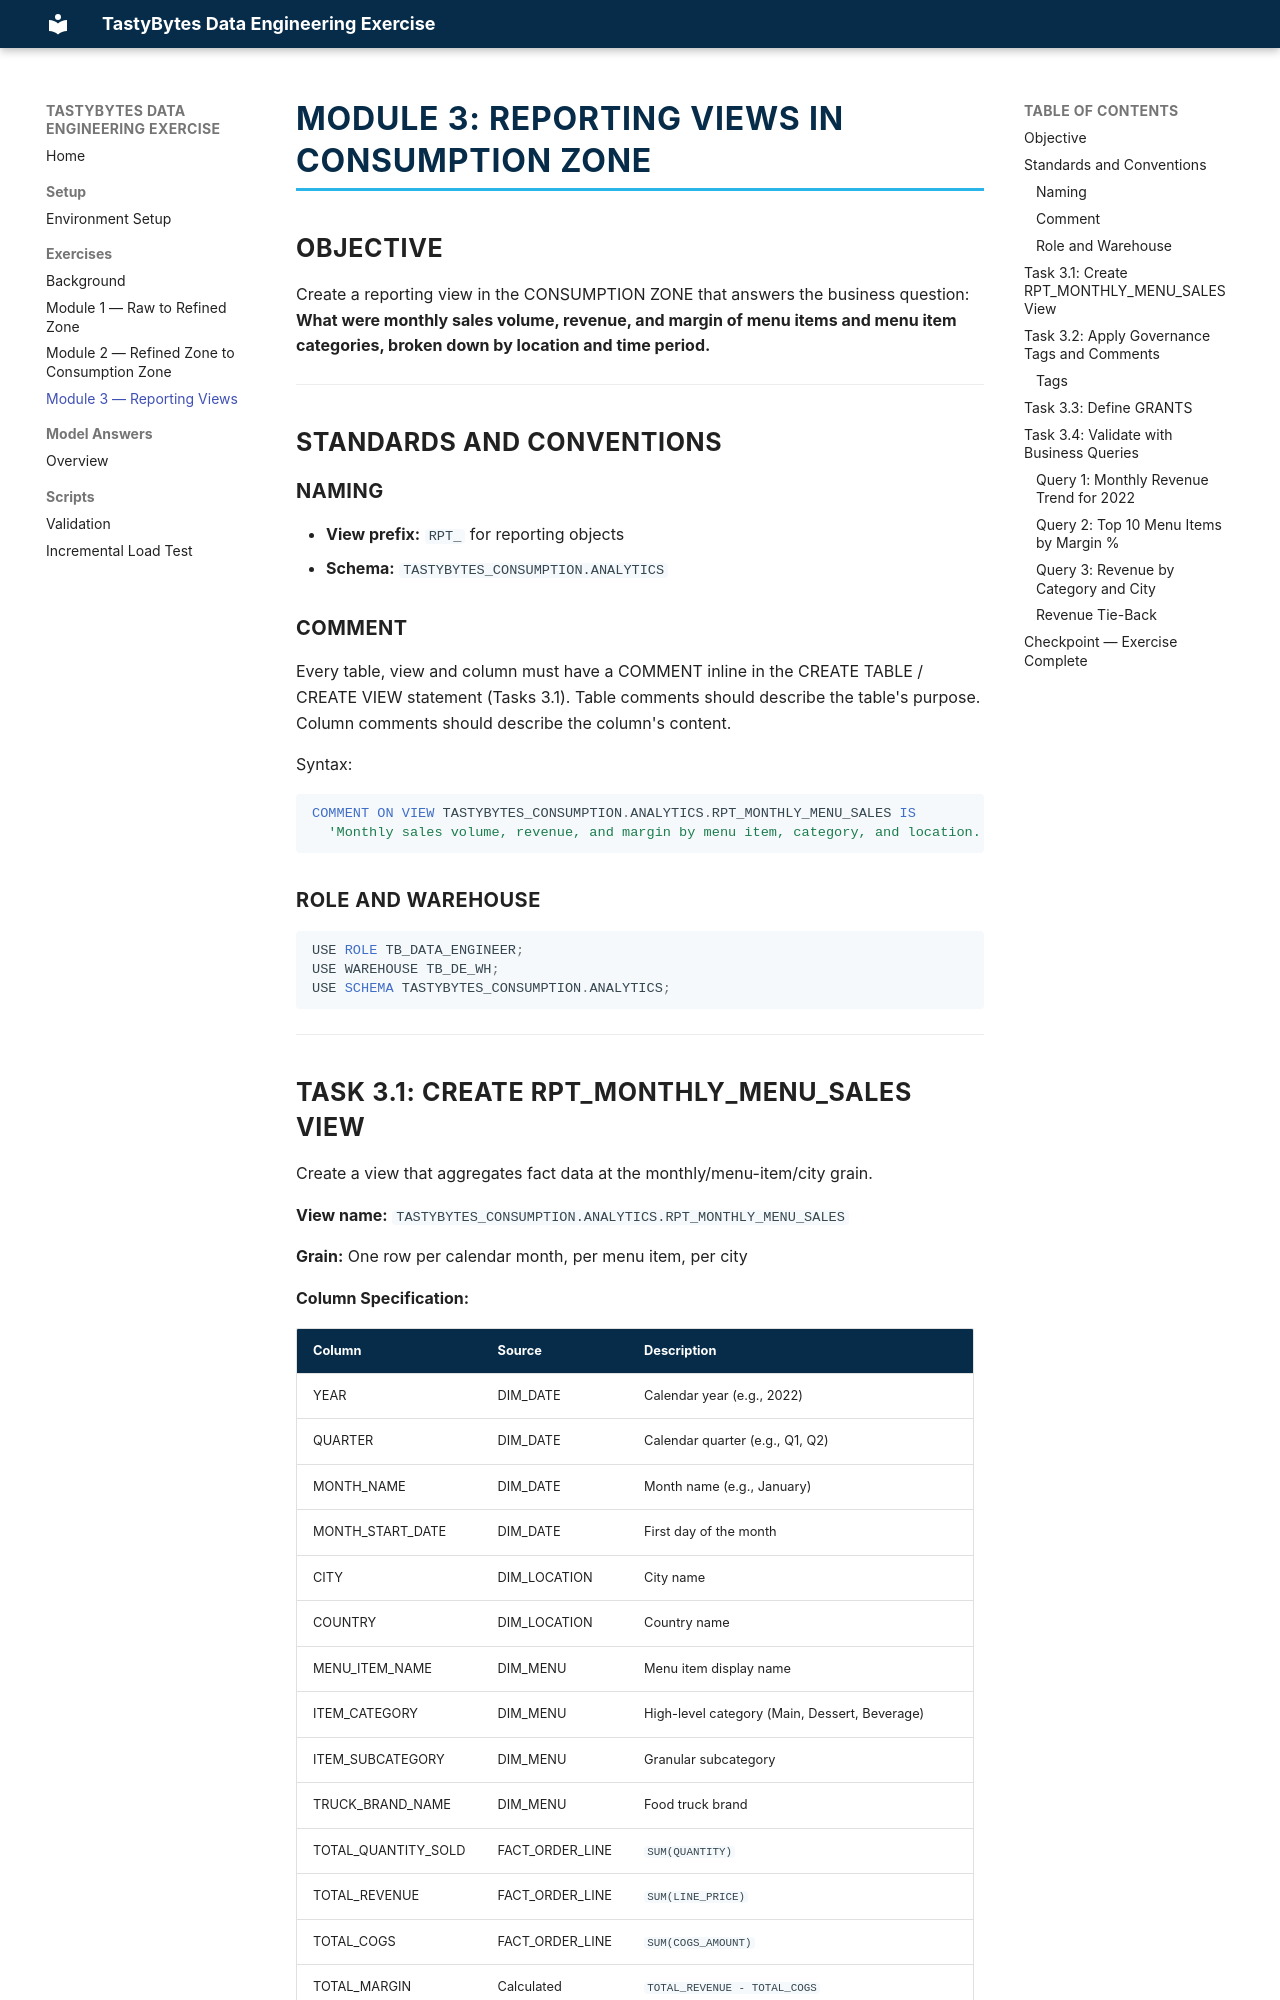

repository: hindcraig3/snowflake-de-exercisev2 · page: exercises/03_module3_warehouse_to_product/index.html · generator: mkdocs

# Module 3: Reporting views in CONSUMPTION ZONE

## Objective

Create a reporting view in the CONSUMPTION ZONE that answers the business question: **What were monthly sales volume, revenue, and margin of menu items and menu item categories, broken down by location and time period.**

---

## Standards and Conventions

### Naming
- **View prefix:** `RPT_` for reporting objects
- **Schema:** `TASTYBYTES_CONSUMPTION.ANALYTICS`

### Comment

Every table, view and column must have a COMMENT inline in the CREATE TABLE / CREATE VIEW statement (Tasks 3.1). Table comments should describe the table's purpose. Column comments should describe the column's content.

Syntax:

```sql
COMMENT ON VIEW TASTYBYTES_CONSUMPTION.ANALYTICS.RPT_MONTHLY_MENU_SALES IS
  'Monthly sales volume, revenue, and margin by menu item, category, and location. Grain: one row per month/menu item/city.';
```

### Role and Warehouse
```sql
USE ROLE TB_DATA_ENGINEER;
USE WAREHOUSE TB_DE_WH;
USE SCHEMA TASTYBYTES_CONSUMPTION.ANALYTICS;
```

---
